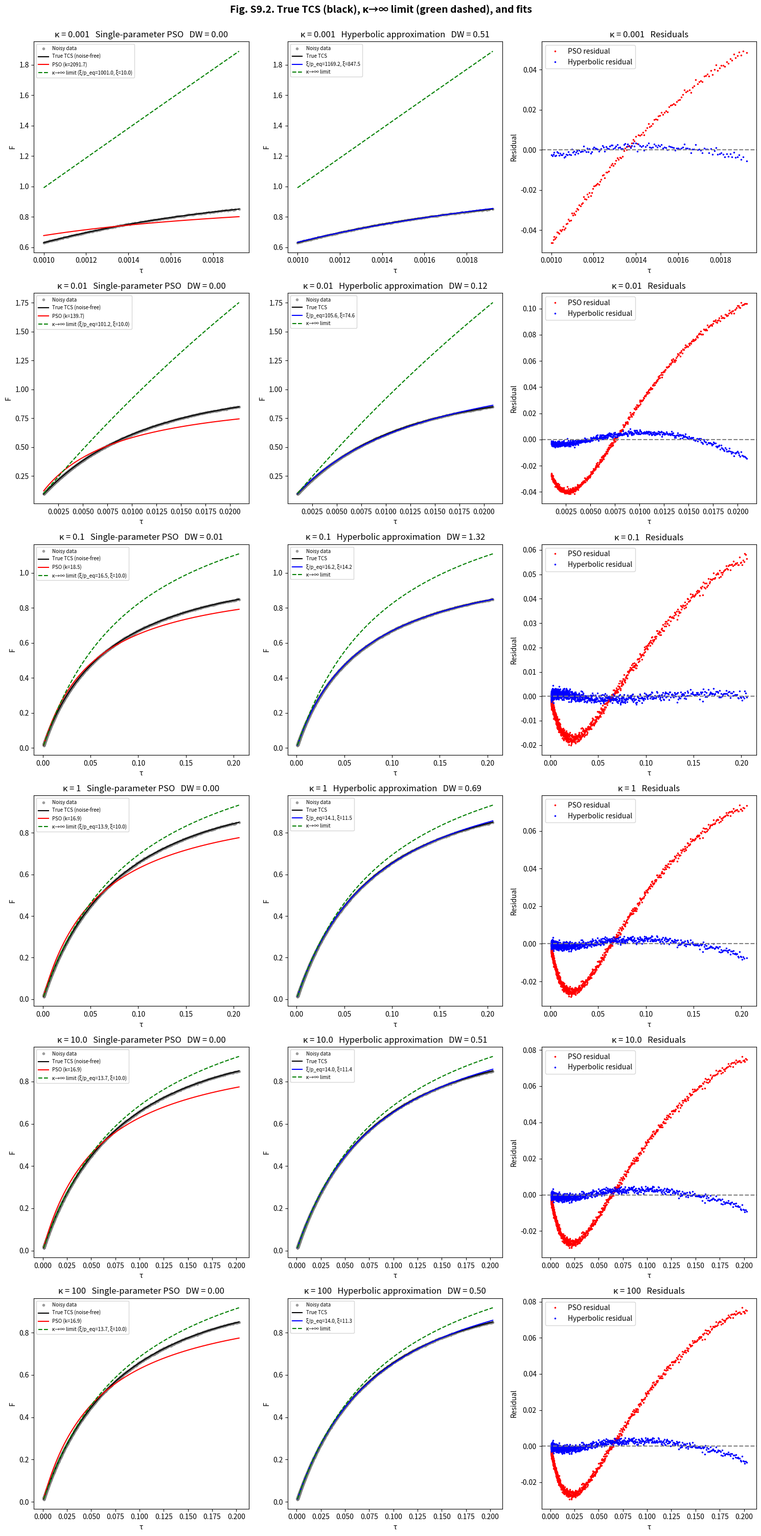

Write Python code to recreate this figure.
# -*- coding: utf-8 -*-
"""
Created on Fri Jul 17 14:17:33 2026

@author: lihua
"""

import numpy as np
from scipy.integrate import solve_ivp
from scipy.optimize import fsolve, curve_fit
import matplotlib.pyplot as plt
import csv

# ------------------------------------------------------------
# TCS kinetics (n=2, REVERSIBLE)
# ------------------------------------------------------------
def tcs_kinetics(tau, p, xi, kappa):
    """dp/dτ = (1-p)^2 * (ξ - p/κ) - p"""
    return (1 - p)**2 * (xi - p / kappa) - p

def compute_peq(xi, kappa):
    """Solve for equilibrium occupancy p_eq using bisection."""
    def f(p):
        if p >= 1.0:
            return -1e6
        return xi - p/(1-p)**2 - p/kappa
    lo, hi = 0.0, 1.0 - 1e-12
    for _ in range(50):
        mid = (lo + hi) / 2
        if f(mid) > 0:
            lo = mid
        else:
            hi = mid
    return (lo + hi) / 2

def generate_tcs_p(kappa, xi, tau_max, n_points=2000):
    """Generate TCS kinetic data p(τ)."""
    tau = np.logspace(-3, np.log10(tau_max), n_points)
    tau = np.sort(np.unique(np.clip(tau, 0, tau_max)))
    sol = solve_ivp(tcs_kinetics, [0, tau_max], [0.0], t_eval=tau,
                    args=(xi, kappa), method='RK45', rtol=1e-9)
    return tau, sol.y[0]

def durbin_watson(res):
    """Compute Durbin-Watson statistic."""
    return np.sum(np.diff(res)**2) / np.sum(res**2)

def run_noisy_demo():
    # Physical parameters
    xi = 10.0
    tau_max = 10.0
    noise_level = 0.001
    kappa_list = [0.001, 0.01, 0.1, 1, 10.0, 100]

    results = []

    for kappa in kappa_list:
        p_eq = compute_peq(xi, kappa)
        tau, p_true = generate_tcs_p(kappa, xi, tau_max)

        np.random.seed(42)
        noise = noise_level * p_eq * np.random.randn(len(tau))
        p_noisy = np.clip(p_true + noise, 0, 1)

        # Simonin normalisation: F = p / p_eq
        F_noisy = p_noisy / p_eq
        F_true = p_true / p_eq
        mask = F_noisy <= 0.85
        tau_cut, F_cut = tau[mask], F_noisy[mask]
        F_true_cut = F_true[mask]

        # ---- Single-parameter model (literature PSO): F = k*τ/(1+k*τ) ----
        try:
            popt1, _ = curve_fit(lambda t, k: k*t/(1+k*t), tau_cut, F_cut, p0=[10.0])
            k_std = popt1[0]
            F_std = k_std * tau_cut / (1 + k_std * tau_cut)
            res1 = F_cut - F_std
            r2_1 = 1 - np.sum(res1**2) / np.sum((F_cut - np.mean(F_cut))**2)
            dw1 = durbin_watson(res1)
        except:
            k_std, r2_1, dw1 = np.nan, np.nan, np.nan

        # ---- TCS degenerate form (κ→∞): F = (ξ/p_eq)·τ / (1 + ξ·τ) ----
        try:
            popt2, _ = curve_fit(lambda t, slope, curve: slope*t/(1+curve*t),
                                 tau_cut, F_cut, p0=[10.0, 10.0])
            slope_fit, curve_fit_val = popt2
            F_mod = slope_fit * tau_cut / (1 + curve_fit_val * tau_cut)
            res2 = F_cut - F_mod
            r2_2 = 1 - np.sum(res2**2) / np.sum((F_cut - np.mean(F_cut))**2)
            dw2 = durbin_watson(res2)
        except:
            slope_fit, curve_fit_val, r2_2, dw2 = np.nan, np.nan, np.nan, np.nan

        # TCS theoretical values
        slope_theory = xi / p_eq   # theoretical ξ/p_eq
        curve_theory = xi          # theoretical ξ

        results.append({
            'kappa': kappa, 'p_eq': p_eq,
            'tau_cut': tau_cut, 'F_cut': F_cut, 'F_true_cut': F_true_cut,
            'k_std': k_std, 'r2_1': r2_1, 'dw1': dw1,
            'slope_fit': slope_fit, 'curve_fit': curve_fit_val,
            'r2_2': r2_2, 'dw2': dw2,
            'slope_theory': slope_theory, 'curve_theory': curve_theory,
            'res1': res1 if 'res1' in locals() else None,
            'res2': res2 if 'res2' in locals() else None,
        })

    # ---- Print summary (academic English) ----
    print("\n" + "="*120)
    print("Summary for different κ (noise = 0.1%)")
    print(f"{'κ':<8} {'p_eq':<8} {'k_PSO':<10} {'R²_PSO':<10} {'DW_PSO':<10} "
          f"{'ξ/p_eq_fit':<10} {'ξ_fit':<10} {'R²_TCS_deg':<10} {'DW_TCS_deg':<10}")
    print(f"{'':8} {'':8} {'':10} {'':10} {'':10} "
          f"{'(theo. ξ/p_eq)':<10} {'(theo. ξ)':<10}")
    print("-"*100)
    for r in results:
        print(f"{r['kappa']:<8.3f} {r['p_eq']:<8.3f} "
              f"{r['k_std']:<10.3f} {r['r2_1']:<10.4f} {r['dw1']:<10.4f} "
              f"{r['slope_fit']:<10.3f} {r['curve_fit']:<10.3f} "
              f"{r['r2_2']:<10.4f} {r['dw2']:<10.4f}")

    # ---- Save CSV (column names in TCS terminology) ----
    csv_filename = "experiment2_results.csv"
    with open(csv_filename, 'w', newline='') as f:
        writer = csv.writer(f)
        writer.writerow(['κ', 'p_eq',
                         'k_PSO', 'R²_PSO', 'DW_PSO',
                         'ξ/p_eq_fit', 'ξ_fit', 'R²_TCS_degenerate', 'DW_TCS_degenerate',
                         'ξ/p_eq_theoretical', 'ξ_theoretical'])
        for r in results:
            writer.writerow([r['kappa'], r['p_eq'],
                             r['k_std'], r['r2_1'], r['dw1'],
                             r['slope_fit'], r['curve_fit'], r['r2_2'], r['dw2'],
                             r['slope_theory'], r['curve_theory']])
    print(f"\nResults saved to {csv_filename}")

    # ---- Plotting ----
    fig, axes = plt.subplots(len(kappa_list), 3, figsize=(15, 5*len(kappa_list)))

    for i, r in enumerate(results):
        ax0, ax1, ax2 = axes[i, 0], axes[i, 1], axes[i, 2]
        tau_cut = r['tau_cut']
        F_cut = r['F_cut']
        F_true_cut = r['F_true_cut']

        # Left panel: single-parameter model (PSO)
        ax0.plot(tau_cut, F_cut, 'o', markersize=3, color='gray', alpha=0.7, label='Noisy data')
        ax0.plot(tau_cut, F_true_cut, 'k-', linewidth=1.5, label='True TCS (noise-free)')
        if not np.isnan(r['k_std']):
            ax0.plot(tau_cut, r['k_std'] * tau_cut / (1 + r['k_std'] * tau_cut),
                     'r-', label=f'PSO (k={r["k_std"]:.1f})')
        ax0.plot(tau_cut, r['slope_theory'] * tau_cut / (1 + r['curve_theory'] * tau_cut),
                 'g--', label=f'κ→∞ limit (ξ/p_eq={r["slope_theory"]:.1f}, ξ={r["curve_theory"]:.1f})')
        ax0.set_title(f'κ = {r["kappa"]}   Single-parameter PSO   DW = {r["dw1"]:.2f}')
        ax0.set_xlabel('τ'); ax0.set_ylabel('F')
        ax0.legend(fontsize=7)

        # Middle panel: hyperbolic approximation
        ax1.plot(tau_cut, F_cut, 'o', markersize=3, color='gray', alpha=0.7, label='Noisy data')
        ax1.plot(tau_cut, F_true_cut, 'k-', linewidth=1.5, label='True TCS')
        if not np.isnan(r['slope_fit']):
            ax1.plot(tau_cut, r['slope_fit'] * tau_cut / (1 + r['curve_fit'] * tau_cut),
                     'b-', label=f'ξ/p_eq={r["slope_fit"]:.1f}, ξ={r["curve_fit"]:.1f}')
        ax1.plot(tau_cut, r['slope_theory'] * tau_cut / (1 + r['curve_theory'] * tau_cut),
                 'g--', label=f'κ→∞ limit')
        ax1.set_title(f'κ = {r["kappa"]}   Hyperbolic approximation   DW = {r["dw2"]:.2f}')
        ax1.set_xlabel('τ'); ax1.set_ylabel('F')
        ax1.legend(fontsize=7)

        # Right panel: residuals
        if r['res1'] is not None:
            ax2.plot(tau_cut, r['res1'], 'r.', markersize=3, label='PSO residual')
        if r['res2'] is not None:
            ax2.plot(tau_cut, r['res2'], 'b.', markersize=3, label='Hyperbolic residual')
        ax2.axhline(0, color='gray', linestyle='--')
        ax2.set_title(f'κ = {r["kappa"]}   Residuals')
        ax2.set_xlabel('τ'); ax2.set_ylabel('Residual')
        ax2.legend()

    fig.suptitle('Fig. S9.2. True TCS (black), κ→∞ limit (green dashed), and fits',
                 fontweight='bold', fontsize=14, y=1)
    plt.tight_layout()
    plt.savefig('SI_S9_Table_S9_1_and_Figure_S9_2.svg', dpi=100)
    plt.show()

if __name__ == "__main__":
    run_noisy_demo()
